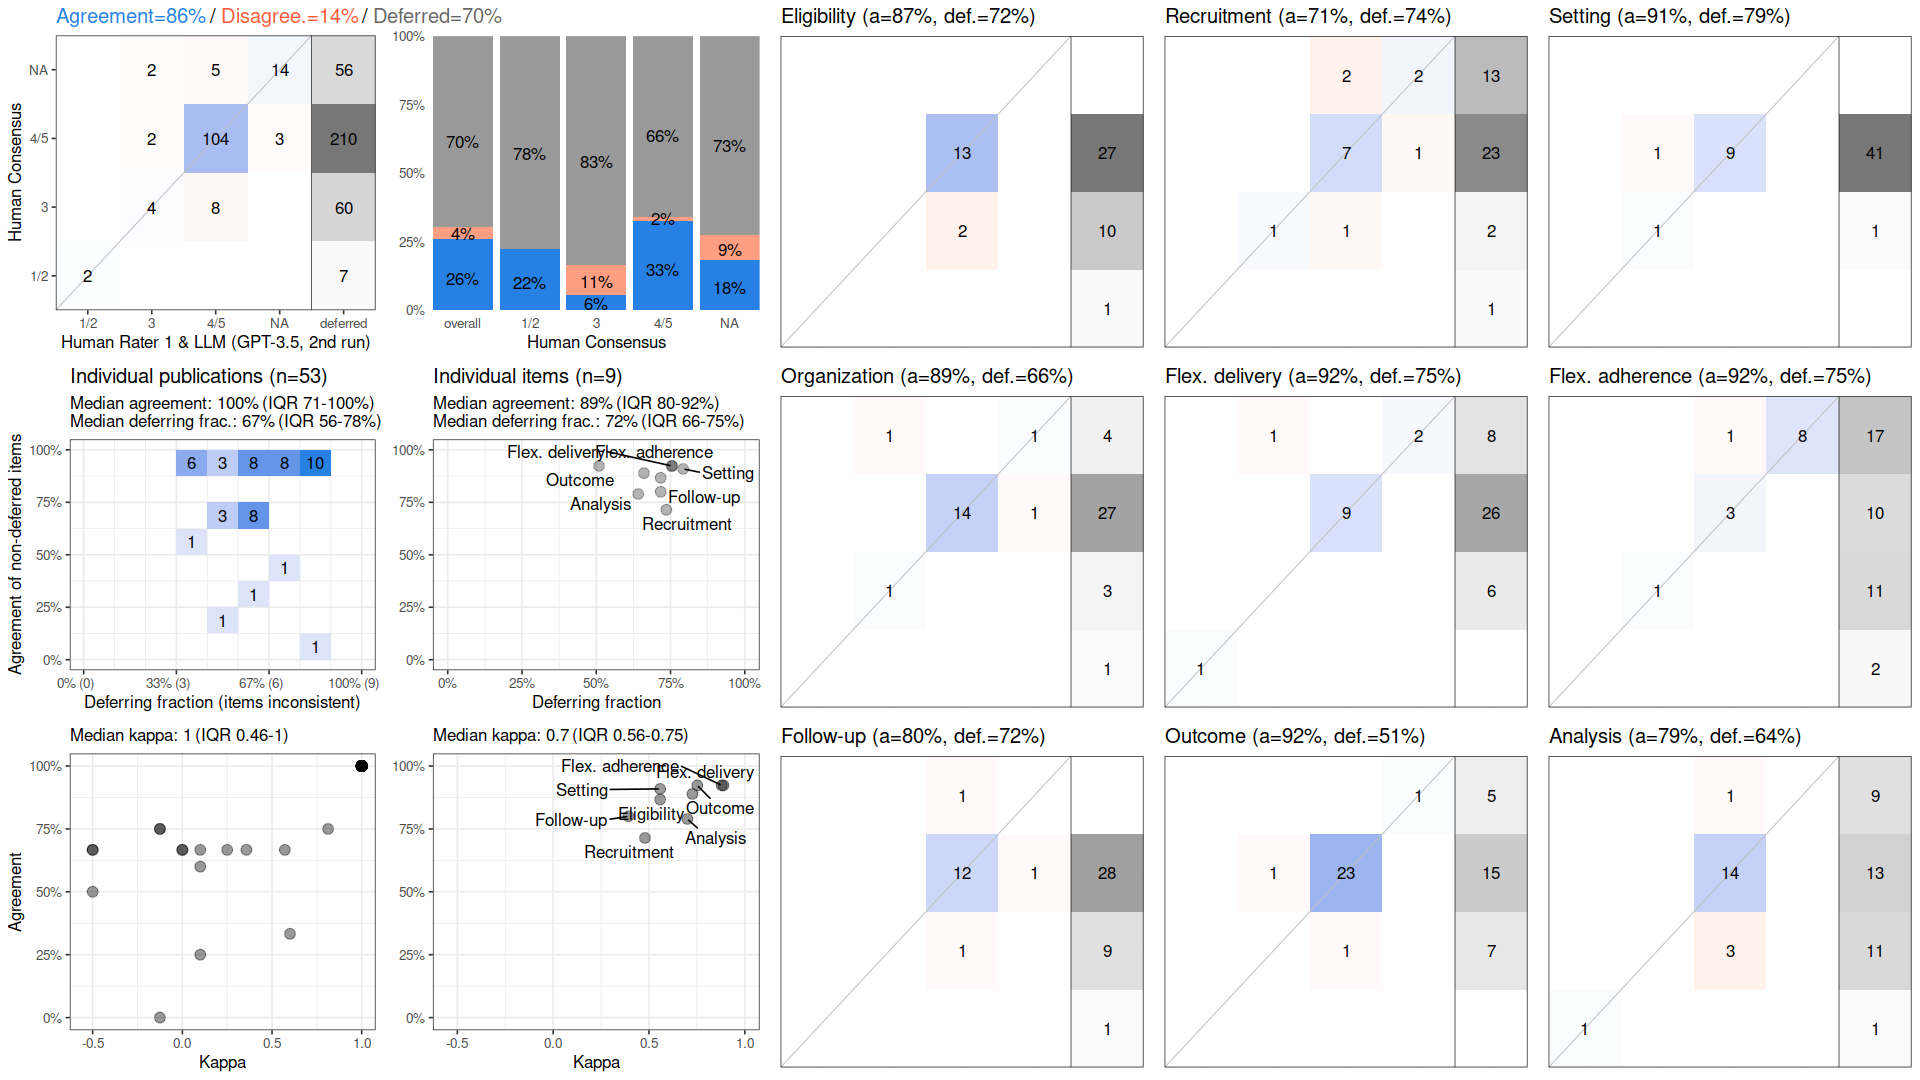

Source data for this figure (header and first rows):
, cohen_kappa_w, cohen_kappa_w_ci_low, cohen_kappa_w_ci_high, agreement, agreement_ci_low, agreement_ci_high, deferring_fraction, deferring_fraction_ci_low, deferring_fraction_ci_high
combined, 0.7238, 0.5995, 0.8348, 0.8611, 0.7959, 0.9166, 0.6981, 0.652, 0.7379
Eligibility, 0.5583, NA, NA, 0.8667, NA, NA, 0.717, NA, NA
Recruitment, 0.4791, NA, NA, 0.7143, NA, NA, 0.7358, NA, NA
Setting, 0.5583, NA, NA, 0.9091, NA, NA, 0.7925, NA, NA
Organization, 0.7268, NA, NA, 0.8889, NA, NA, 0.6604, NA, NA
Flex. delivery, 0.8889, NA, NA, 0.9231, NA, NA, 0.7547, NA, NA
Flex. adherence, 0.8798, NA, NA, 0.9231, NA, NA, 0.7547, NA, NA
Follow-up, 0.3931, NA, NA, 0.8, NA, NA, 0.717, NA, NA
Outcome, 0.7523, NA, NA, 0.9231, NA, NA, 0.5094, NA, NA
Analysis, 0.7006, NA, NA, 0.7895, NA, NA, 0.6415, NA, NA
